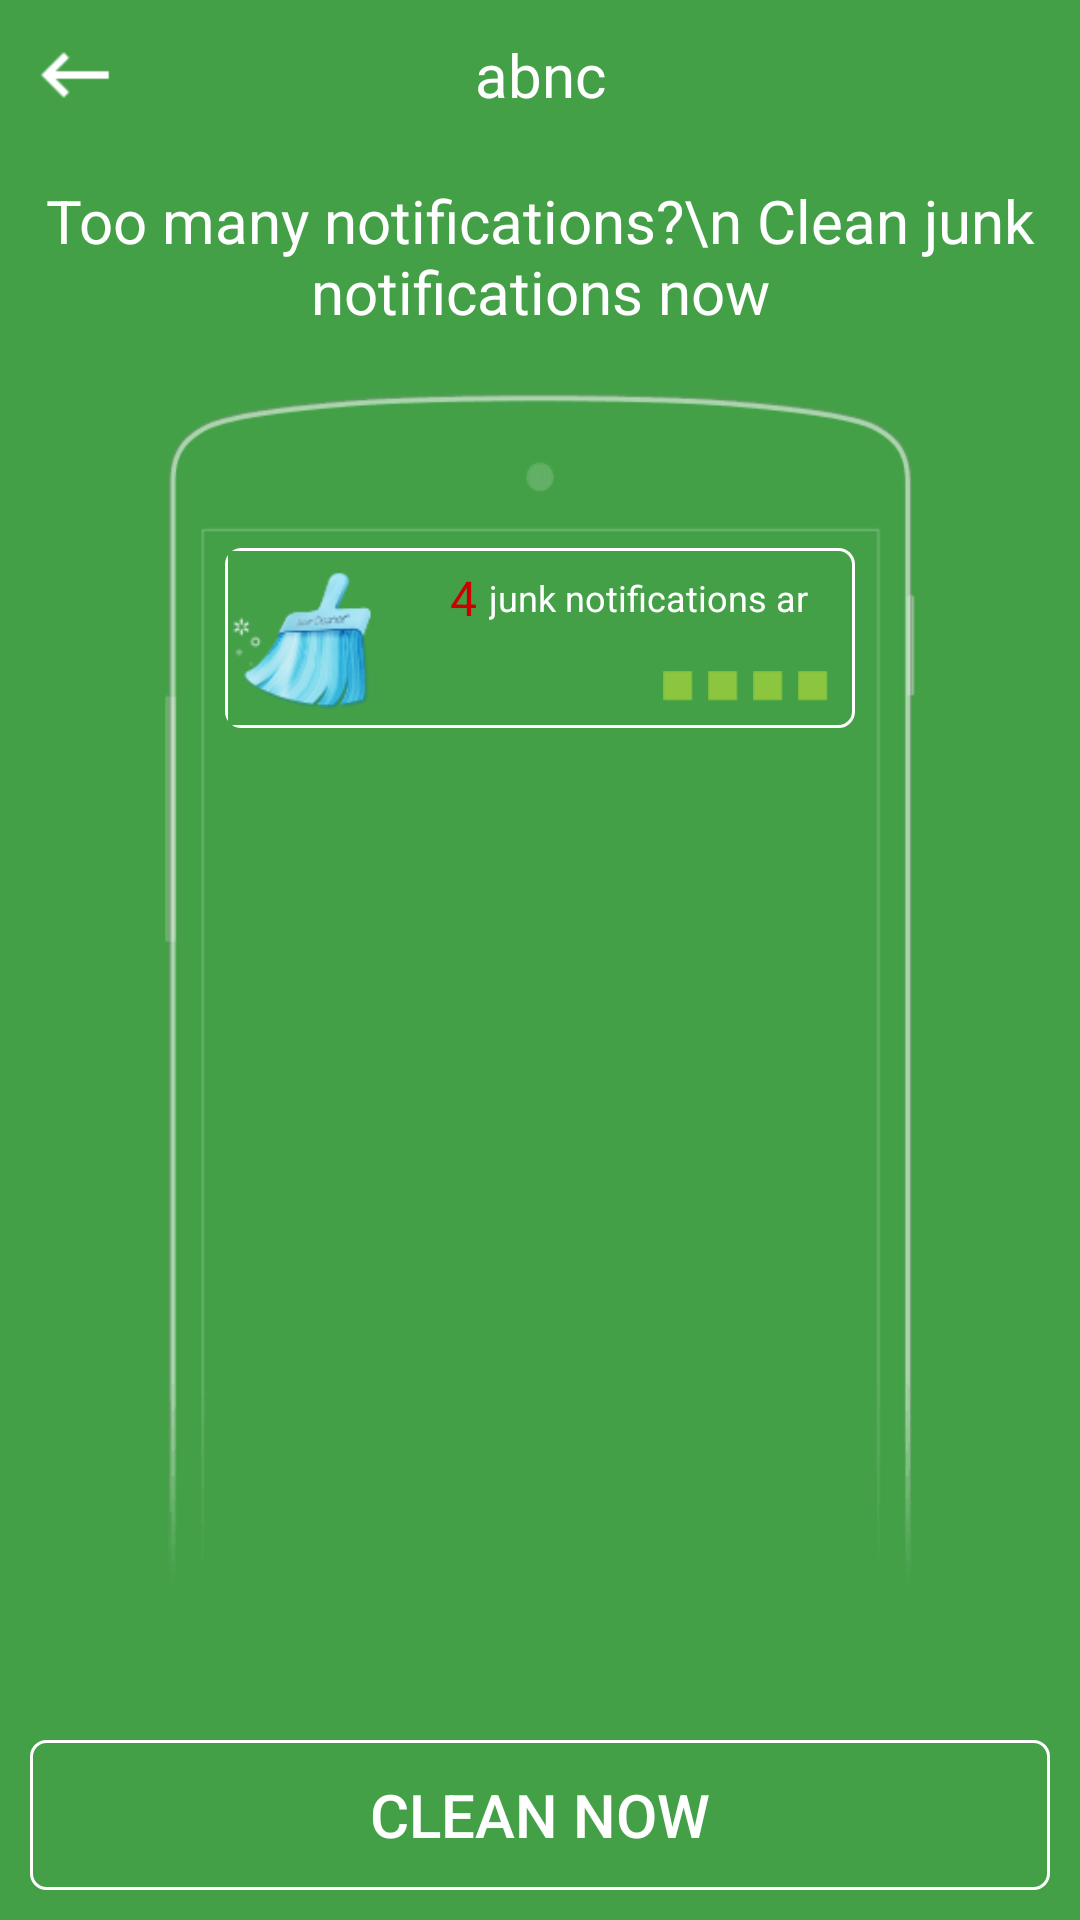

Android layout source for this screen:
<!-- AndroidManifest.xml: application theme AppTheme -->
<!-- res/layout/frg_don_dep_thong_bao.xml -->
<?xml version="1.0" encoding="utf-8"?>
<LinearLayout xmlns:android="http://schemas.android.com/apk/res/android"
    android:layout_width="match_parent"
    android:layout_height="match_parent"
    android:background="@color/background"
    android:orientation="vertical">

    <RelativeLayout
        android:id="@+id/rl"
        android:layout_width="match_parent"
        android:layout_height="50dp"
        android:background="@color/background"
        android:orientation="horizontal">

        <TextView
            android:id="@+id/tv_name"
            android:layout_width="match_parent"
            android:layout_height="match_parent"
            android:gravity="center"
            android:text="abnc"
            android:textColor="@android:color/white"
            android:textSize="20dp" />

        <ImageView
            android:id="@+id/img_back"
            android:layout_width="30dp"
            android:layout_height="30dp"
            android:layout_centerVertical="true"
            android:layout_marginLeft="10dp"
            android:src="@drawable/ic_back" />
    </RelativeLayout>

    <RelativeLayout
        android:layout_width="match_parent"
        android:layout_height="match_parent"
        android:orientation="vertical">

        <TextView
            android:id="@+id/tv_name_thong_bao"
            android:layout_width="wrap_content"
            android:layout_height="wrap_content"
            android:layout_centerHorizontal="true"
            android:layout_marginTop="10dp"
            android:gravity="center"
            android:text="Too many notifications?\n Clean junk notifications now"
            android:textColor="@android:color/white"
            android:textSize="20dp" />

        <RelativeLayout
            android:layout_width="250dp"
            android:layout_height="400dp"
            android:layout_below="@+id/tv_name_thong_bao"
            android:layout_centerHorizontal="true"
            android:layout_marginTop="20dp"
            android:background="@drawable/ic_thong_bao_bg">

            <RelativeLayout
                android:layout_width="210dp"
                android:layout_height="60dp"
                android:layout_alignParentTop="true"
                android:layout_centerHorizontal="true"
                android:layout_marginTop="52dp"
                android:background="@drawable/bg_button_thong_bao">

                <LinearLayout
                    android:layout_width="match_parent"
                    android:layout_height="match_parent"
                    android:orientation="horizontal"
                    android:padding="1dp">

                    <LinearLayout
                        android:layout_width="0dp"
                        android:layout_height="match_parent"
                        android:layout_weight="1"
                        android:background="@color/text"
                        android:gravity="center">

                        <ImageView
                            android:id="@+id/imgnotificationvirus"
                            android:layout_width="50dp"
                            android:layout_height="50dp"
                            android:layout_weight="1"
                            android:src="@drawable/cleaner" />
                    </LinearLayout>


                    <RelativeLayout
                        android:layout_width="0dp"
                        android:layout_height="match_parent"
                        android:layout_marginLeft="10dp"
                        android:layout_weight="3"
                        android:orientation="vertical"
                        android:padding="3dp">

                        <RelativeLayout
                            android:layout_width="match_parent"
                            android:layout_height="25dp"
                            android:layout_alignParentRight="true"
                            android:gravity="center"
                            android:orientation="horizontal"
                            android:text="Thông báo đã bị chặn"
                            android:textColor="@android:color/white"
                            android:textSize="15dp"
                            android:textStyle="bold">

                            <TextView
                                android:id="@+id/tvnotificationvirus"
                                style="?android:attr/textAppearanceMedium"
                                android:layout_width="wrap_content"
                                android:layout_height="match_parent"
                                android:layout_alignParentEnd="true"
                                android:layout_alignParentRight="true"
                                android:gravity="center"
                                android:text="junk notifications ar"
                                android:textColor="@android:color/white"
                                android:textSize="12dp" />

                            <TextView
                                android:layout_width="wrap_content"
                                android:layout_height="match_parent"
                                android:layout_toLeftOf="@+id/tvnotificationvirus"
                                android:gravity="center"
                                android:text="4 "
                                android:textColor="@android:color/holo_red_dark"
                                android:textSize="16dp"

                                />
                        </RelativeLayout>


                        <LinearLayout
                            android:id="@+id/btoptionvirus"
                            android:layout_width="wrap_content"
                            android:layout_height="wrap_content"
                            android:layout_alignParentBottom="true"
                            android:layout_alignParentEnd="true"
                            android:layout_alignParentRight="true"
                            android:layout_below="@+id/tvcontentvirus"
                            android:layout_gravity="bottom"
                            android:layout_margin="5dp"
                            android:layout_marginTop="5dp"
                            android:orientation="horizontal"
                            android:textColor="@android:color/white">

                            <ImageView
                                android:layout_width="10dp"
                                android:layout_height="10dp"
                                android:src="@drawable/square_thong_bao" />

                            <ImageView
                                android:layout_width="10dp"
                                android:layout_height="10dp"
                                android:layout_marginLeft="5dp"
                                android:src="@drawable/square_thong_bao" />

                            <ImageView
                                android:layout_width="10dp"
                                android:layout_height="10dp"
                                android:layout_marginLeft="5dp"
                                android:src="@drawable/square_thong_bao" />

                            <ImageView
                                android:layout_width="10dp"
                                android:layout_height="10dp"
                                android:layout_marginLeft="5dp"
                                android:src="@drawable/square_thong_bao" />
                        </LinearLayout>
                    </RelativeLayout>
                </LinearLayout>
            </RelativeLayout>
        </RelativeLayout>

        <Button
            android:id="@+id/bt_don_dep_ngay"
            android:layout_width="match_parent"
            android:layout_height="50dp"
            android:layout_alignParentBottom="true"
            android:layout_alignParentLeft="true"
            android:layout_alignParentStart="true"
            android:layout_margin="10dp"
            android:background="@drawable/bg_button_thong_bao"
            android:text="Clean now"
            android:textColor="@android:color/white"
            android:textSize="20dp" />
    </RelativeLayout>


</LinearLayout>
<!-- resources referenced by this layout -->
<resources>
  <color name="background">#43A047</color>
  <color name="text">#43A047</color>
  <!-- drawable bg_button_thong_bao (drawable) -->
  <?xml version="1.0" encoding="utf-8"?>
  <selector xmlns:android="http://schemas.android.com/apk/res/android">
      <item>
          <shape>
              <corners android:radius="5dp" />
              //bo viền
              <stroke android:width="1dp" android:color="@android:color/white" />
              
          </shape>
      </item>
  </selector>
  <!-- drawable cleaner: png bitmap (drawable, 3811 bytes) -->
  <!-- drawable ic_back: png bitmap (drawable, 477 bytes) -->
  <!-- drawable ic_thong_bao_bg: png bitmap (drawable, 2637 bytes) -->
  <!-- drawable square_thong_bao: png bitmap (drawable, 139 bytes) -->
  <style name="AppTheme" parent="Theme.AppCompat.Light.NoActionBar">
          
          <item name="colorPrimary">@color/background</item>
          <item name="colorPrimaryDark">@color/text</item>
          <item name="colorAccent">@color/colorAccent</item>
      </style>
  <color name="colorAccent">#FF4081</color>
</resources>
